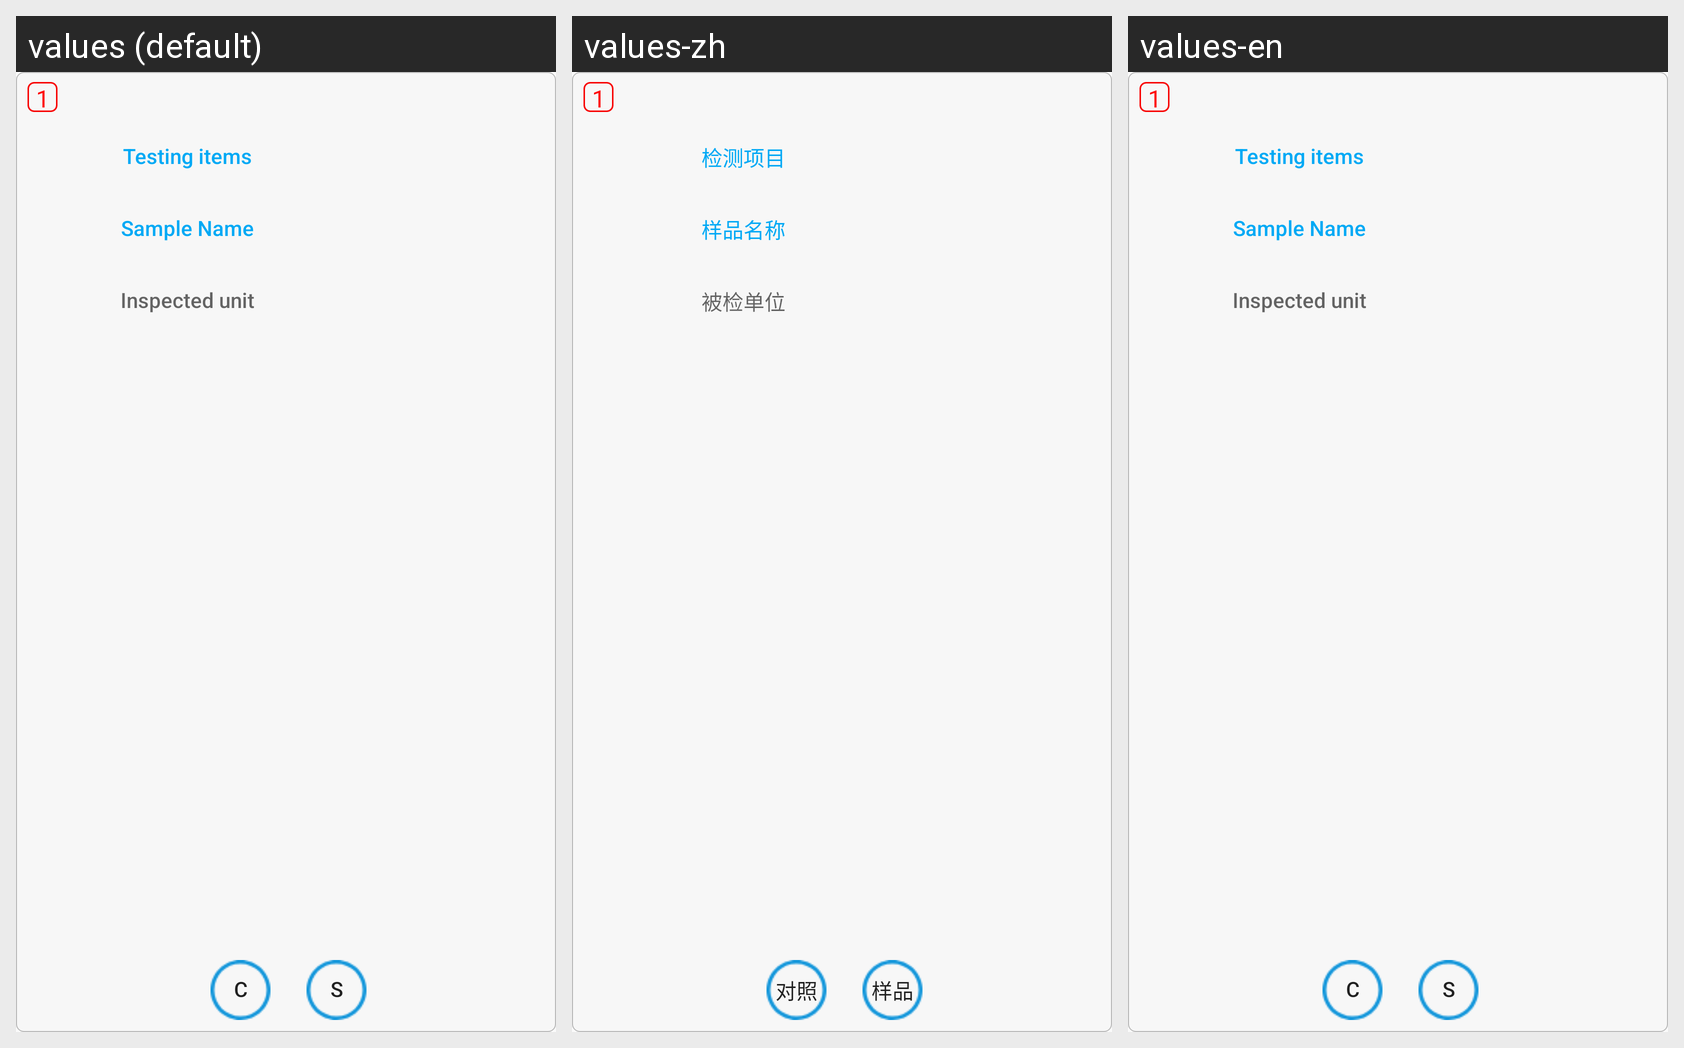

Here is an Android app screen in its default locale and in the app's own translations. Write out the translated-string differences for the strings that appear on this screen.
Android screen res/layout/fggd_recycle_item_hidetaskmessage.xml rendered under 3 locales, left to right: values (default), values-zh, values-en. Device: Nexus 5 (rendered at 1080×1920; each locale shown at half size, 540×960, under a caption strip naming it); theme AppTheme.
Strings drawn on this screen, with the default value and each locale's value (text and hints the layout hard-codes, and strings that could not be matched under every locale, appear in the picture but are not listed):

testproject
  values: Testing items
  values-zh: 检测项目
  values-en: Testing items

samplename
  values: Sample Name
  values-zh: 样品名称
  values-en: Sample Name

inspectedunit
  values: Inspected unit
  values-zh: 被检单位
  values-en: Inspected unit

makecontrole_
  values: C
  values-zh: 对照
  values-en: C  [not translated; the default value is used]

makesample_
  values: S
  values-zh: 样品
  values-en: S  [not translated; the default value is used]
